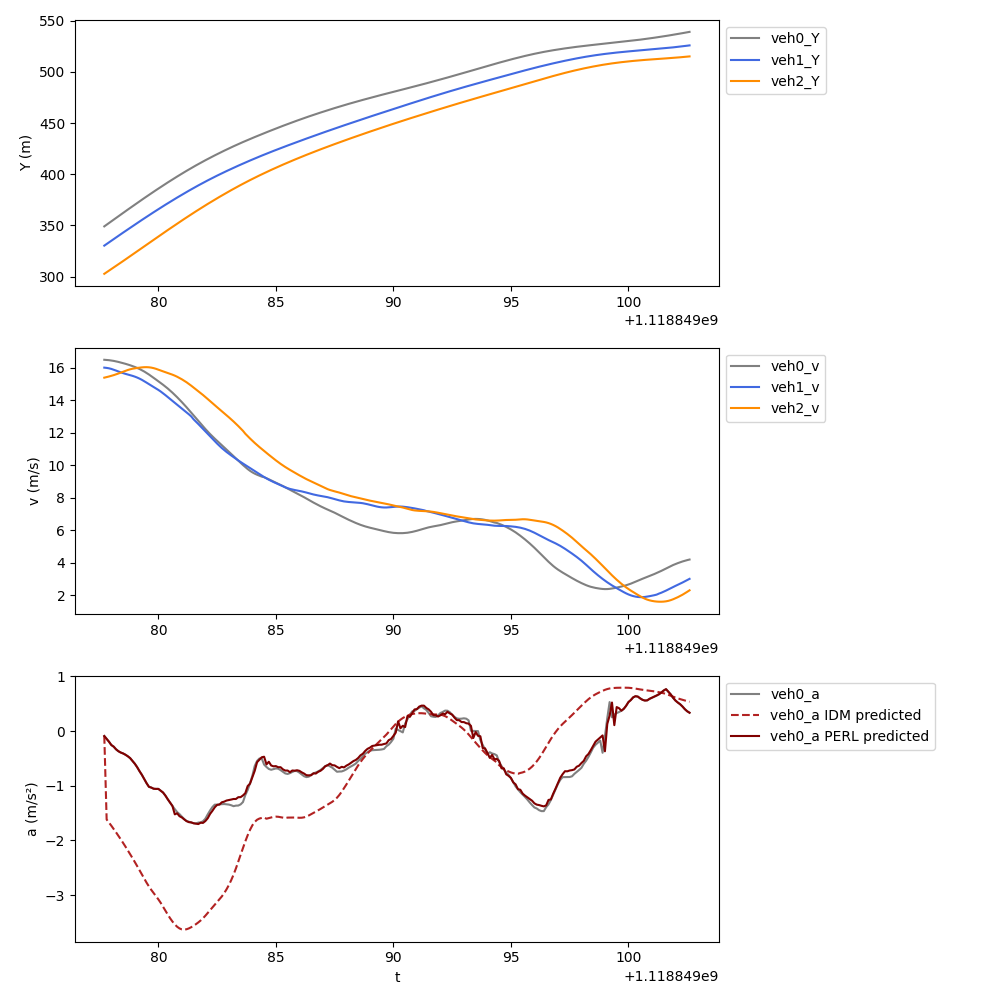

The file beside this chart, header and first rows:
t, veh_ID0, Y0, v0, a0, veh_ID1, Y1, v1, a1, veh_ID2, Y2, v2, a2, veh_ID-1, Y-1, v-1, a-1, a0_IDM, a0_PERL
1118849078, 597.0, 349.1, 16.5, -0.09203, 599.0, 330.3, 16.02, -0.1585, 603.0, 302.8, 15.4, 0.3515, 589.0, 381.1, 14.14, -0.4978, -0.09203, -0.09203
1118849078, 597.0, 350.8, 16.49, -0.1431, 599.0, 331.9, 16, -0.2441, 603.0, 304.3, 15.43, 0.3744, 589.0, 382.5, 14.09, -0.5821, -1.618, -0.1431
1118849078, 597.0, 352.4, 16.47, -0.1963, 599.0, 333.5, 15.97, -0.3323, 603.0, 305.9, 15.47, 0.3993, 589.0, 383.9, 14.03, -0.6315, -1.674, -0.1963
1118849078, 597.0, 354.1, 16.46, -0.2564, 599.0, 335.1, 15.94, -0.4601, 603.0, 307.4, 15.51, 0.434, 589.0, 385.3, 13.96, -0.7029, -1.732, -0.2564
1118849078, 597.0, 355.7, 16.43, -0.2863, 599.0, 336.7, 15.89, -0.5554, 603.0, 309, 15.55, 0.4711, 589.0, 386.7, 13.89, -0.7707, -1.792, -0.2863
1118849078, 597.0, 357.4, 16.4, -0.3347, 599.0, 338.3, 15.84, -0.5999, 603.0, 310.6, 15.6, 0.5157, 589.0, 388.1, 13.82, -0.831, -1.853, -0.3347
1118849078, 597.0, 359, 16.37, -0.3696, 599.0, 339.9, 15.78, -0.5348, 603.0, 312.1, 15.65, 0.5499, 589.0, 389.5, 13.74, -0.8475, -1.916, -0.3696
1118849078, 597.0, 360.6, 16.33, -0.3937, 599.0, 341.5, 15.73, -0.4948, 603.0, 313.7, 15.71, 0.5692, 589.0, 390.9, 13.65, -0.8715, -1.98, -0.3937
1118849078, 597.0, 362.3, 16.29, -0.4103, 599.0, 343, 15.68, -0.4381, 603.0, 315.3, 15.77, 0.5211, 589.0, 392.2, 13.56, -0.8811, -2.046, -0.4103
1118849079, 597.0, 363.9, 16.25, -0.4338, 599.0, 344.6, 15.63, -0.3952, 603.0, 316.8, 15.82, 0.4978, 589.0, 393.6, 13.48, -0.8878, -2.113, -0.4338
1118849079, 597.0, 365.5, 16.21, -0.4619, 599.0, 346.1, 15.59, -0.4183, 603.0, 318.4, 15.87, 0.4431, 589.0, 394.9, 13.39, -0.9207, -2.182, -0.4619
1118849079, 597.0, 367.1, 16.16, -0.4961, 599.0, 347.7, 15.55, -0.4275, 603.0, 320, 15.91, 0.3639, 589.0, 396.3, 13.3, -0.9523, -2.252, -0.4961
1118849079, 597.0, 368.7, 16.11, -0.5469, 599.0, 349.3, 15.51, -0.4749, 603.0, 321.6, 15.95, 0.2762, 589.0, 397.6, 13.2, -1.001, -2.323, -0.5469
1118849079, 597.0, 370.4, 16.06, -0.5991, 599.0, 350.8, 15.46, -0.5547, 603.0, 323.2, 15.97, 0.2184, 589.0, 398.9, 13.1, -1.065, -2.396, -0.5991
1118849079, 597.0, 372, 16, -0.6623, 599.0, 352.4, 15.41, -0.6434, 603.0, 324.8, 16, 0.1855, 589.0, 400.2, 12.99, -1.125, -2.471, -0.6623
1118849079, 597.0, 373.5, 15.93, -0.7356, 599.0, 353.9, 15.34, -0.7429, 603.0, 326.4, 16.02, 0.1626, 589.0, 401.5, 12.88, -1.192, -2.548, -0.7356
1118849079, 597.0, 375.1, 15.86, -0.802, 599.0, 355.4, 15.26, -0.8375, 603.0, 328, 16.03, -0.4427, 589.0, 402.8, 12.76, -1.244, -2.625, -0.802
1118849079, 597.0, 376.7, 15.78, -0.8804, 599.0, 356.9, 15.18, -0.9155, 603.0, 329.6, 16.04, -0.2303, 589.0, 404, 12.64, -1.274, -2.701, -0.8804
1118849080, 597.0, 378.3, 15.69, -0.9553, 599.0, 358.5, 15.09, -0.9076, 603.0, 331.2, 16.05, 0.07853, 589.0, 405.3, 12.51, -1.266, -2.774, -0.9553
1118849080, 597.0, 379.9, 15.59, -1.021, 599.0, 360, 15, -0.9096, 603.0, 332.8, 16.04, 0.4423, 589.0, 406.5, 12.38, -1.261, -2.843, -1.021
1118849080, 597.0, 381.4, 15.49, -1.034, 599.0, 361.5, 14.91, -0.885, 603.0, 334.4, 16.02, -0.2825, 589.0, 407.8, 12.26, -1.254, -2.906, -1.034
1118849080, 597.0, 383, 15.39, -1.056, 599.0, 362.9, 14.82, -0.8576, 603.0, 336, 15.99, -0.406, 589.0, 409, 12.13, -1.258, -2.964, -1.056
1118849080, 597.0, 384.5, 15.28, -1.059, 599.0, 364.4, 14.74, -0.9043, 603.0, 337.6, 15.94, -0.5086, 589.0, 410.2, 12.01, -1.294, -3.02, -1.059
1118849080, 597.0, 386, 15.18, -1.058, 599.0, 365.9, 14.65, -0.9713, 603.0, 339.2, 15.89, -0.5713, 589.0, 411.4, 11.88, -1.335, -3.079, -1.058
1118849080, 597.0, 387.5, 15.07, -1.091, 599.0, 367.3, 14.55, -1.07, 603.0, 340.8, 15.84, -0.5353, 589.0, 412.6, 11.74, -1.375, -3.142, -1.091
1118849080, 597.0, 389, 14.96, -1.125, 599.0, 368.8, 14.44, -1.16, 603.0, 342.4, 15.79, -0.5181, 589.0, 413.7, 11.6, -1.403, -3.212, -1.125
1118849080, 597.0, 390.5, 14.85, -1.181, 599.0, 370.2, 14.33, -1.168, 603.0, 343.9, 15.74, -0.496, 589.0, 414.9, 11.46, -1.395, -3.285, -1.181
1118849080, 597.0, 392, 14.73, -1.248, 599.0, 371.7, 14.21, -1.179, 603.0, 345.5, 15.69, -0.4879, 589.0, 416, 11.32, -1.401, -3.357, -1.248
1118849080, 597.0, 393.5, 14.61, -1.31, 599.0, 373.1, 14.09, -1.166, 603.0, 347.1, 15.64, -0.5397, 589.0, 417.2, 11.18, -1.399, -3.424, -1.31
1118849081, 597.0, 394.9, 14.48, -1.371, 599.0, 374.5, 13.97, -1.155, 603.0, 348.6, 15.58, -0.5928, 589.0, 418.3, 11.04, -1.381, -3.484, -1.371
1118849081, 597.0, 396.4, 14.34, -1.429, 599.0, 375.9, 13.86, -1.165, 603.0, 350.2, 15.52, -0.671, 589.0, 419.4, 10.91, -1.318, -3.537, -1.524
1118849081, 597.0, 397.8, 14.2, -1.482, 599.0, 377.3, 13.74, -1.181, 603.0, 351.8, 15.46, -0.7578, 589.0, 420.5, 10.78, -1.258, -3.58, -1.505
1118849081, 597.0, 399.2, 14.05, -1.52, 599.0, 378.6, 13.62, -1.196, 603.0, 353.3, 15.38, -0.8208, 589.0, 421.5, 10.65, -1.194, -3.61, -1.558
1118849081, 597.0, 400.6, 13.9, -1.566, 599.0, 380, 13.5, -1.202, 603.0, 354.8, 15.3, -0.883, 589.0, 422.6, 10.53, -1.143, -3.628, -1.581
1118849081, 597.0, 402, 13.74, -1.609, 599.0, 381.3, 13.38, -1.326, 603.0, 356.4, 15.21, -0.9436, 589.0, 423.6, 10.42, -1.142, -3.632, -1.616
1118849081, 597.0, 403.3, 13.58, -1.646, 599.0, 382.7, 13.26, -1.335, 603.0, 357.9, 15.12, -1.019, 589.0, 424.7, 10.3, -1.138, -3.625, -1.648
1118849081, 597.0, 404.7, 13.41, -1.659, 599.0, 384, 13.14, -1.374, 603.0, 359.4, 15.01, -1.071, 589.0, 425.7, 10.19, -1.146, -3.609, -1.667
1118849081, 597.0, 406, 13.25, -1.675, 599.0, 385.3, 13.01, -1.446, 603.0, 360.9, 14.9, -1.136, 589.0, 426.7, 10.07, -1.154, -3.587, -1.67
1118849082, 597.0, 407.3, 13.08, -1.685, 599.0, 386.6, 12.84, -1.395, 603.0, 362.4, 14.79, -1.157, 589.0, 427.7, 9.958, -1.138, -3.561, -1.688
1118849082, 597.0, 408.6, 12.91, -1.691, 599.0, 387.9, 12.69, -1.47, 603.0, 363.8, 14.68, -1.145, 589.0, 428.7, 9.843, -1.133, -3.532, -1.694
1118849082, 597.0, 409.9, 12.74, -1.674, 599.0, 389.1, 12.55, -1.52, 603.0, 365.3, 14.56, -1.145, 589.0, 429.7, 9.729, -1.113, -3.5, -1.702
1118849082, 597.0, 411.2, 12.57, -1.672, 599.0, 390.4, 12.4, -1.54, 603.0, 366.7, 14.45, -1.165, 589.0, 430.6, 9.618, -1.069, -3.465, -1.677
1118849082, 597.0, 412.4, 12.41, -1.65, 599.0, 391.6, 12.24, -1.52, 603.0, 368.2, 14.33, -1.213, 589.0, 431.6, 9.513, -0.9673, -3.424, -1.681
1118849082, 597.0, 413.7, 12.24, -1.603, 599.0, 392.8, 12.09, -1.516, 603.0, 369.6, 14.21, -1.265, 589.0, 432.5, 9.416, -0.8818, -3.378, -1.647
1118849082, 597.0, 414.9, 12.08, -1.526, 599.0, 394, 11.94, -1.51, 603.0, 371, 14.08, -1.271, 589.0, 433.5, 9.328, -0.7918, -3.328, -1.596
1118849082, 597.0, 416.1, 11.93, -1.454, 599.0, 395.2, 11.79, -1.501, 603.0, 372.4, 13.96, -1.274, 589.0, 434.4, 9.249, -0.7118, -3.276, -1.516
1118849082, 597.0, 417.3, 11.79, -1.39, 599.0, 396.4, 11.64, -1.468, 603.0, 373.8, 13.83, -1.255, 589.0, 435.3, 9.177, -0.6579, -3.225, -1.459
1118849082, 597.0, 418.4, 11.65, -1.346, 599.0, 397.5, 11.49, -1.453, 603.0, 375.2, 13.7, -1.233, 589.0, 436.3, 9.111, -0.6157, -3.175, -1.395
1118849082, 597.0, 419.6, 11.51, -1.347, 599.0, 398.7, 11.34, -1.419, 603.0, 376.6, 13.58, -1.231, 589.0, 437.2, 9.049, -0.5804, -3.128, -1.351
1118849083, 597.0, 420.7, 11.38, -1.34, 599.0, 399.8, 11.2, -1.356, 603.0, 377.9, 13.46, -1.232, 589.0, 438.1, 8.991, -0.5368, -3.079, -1.345
1118849083, 597.0, 421.9, 11.24, -1.338, 599.0, 400.9, 11.07, -1.258, 603.0, 379.2, 13.33, -1.237, 589.0, 439, 8.938, -0.4513, -3.026, -1.304
1118849083, 597.0, 423, 11.11, -1.335, 599.0, 402, 10.94, -1.168, 603.0, 380.6, 13.21, -1.24, 589.0, 439.8, 8.892, -0.3879, -2.965, -1.292
1118849083, 597.0, 424.1, 10.97, -1.341, 599.0, 403.1, 10.83, -1.091, 603.0, 381.9, 13.09, -1.263, 589.0, 440.7, 8.853, -0.3225, -2.896, -1.272
1118849083, 597.0, 425.2, 10.84, -1.345, 599.0, 404.2, 10.72, -1.043, 603.0, 383.2, 12.96, -1.283, 589.0, 441.6, 8.821, -0.2559, -2.817, -1.263
1118849083, 597.0, 426.3, 10.71, -1.358, 599.0, 405.2, 10.61, -1.036, 603.0, 384.5, 12.83, -1.317, 589.0, 442.5, 8.797, -0.2025, -2.727, -1.253
1118849083, 597.0, 427.3, 10.57, -1.375, 599.0, 406.3, 10.51, -1.023, 603.0, 385.8, 12.7, -1.361, 589.0, 443.4, 8.779, -0.1445, -2.626, -1.243
1118849083, 597.0, 428.4, 10.43, -1.365, 599.0, 407.3, 10.41, -1.005, 603.0, 387, 12.56, -1.471, 589.0, 444.3, 8.765, -0.1203, -2.513, -1.243
1118849083, 597.0, 429.4, 10.29, -1.363, 599.0, 408.4, 10.31, -0.975, 603.0, 388.3, 12.42, -1.522, 589.0, 445.1, 8.752, -0.1346, -2.391, -1.211
1118849084, 597.0, 430.4, 10.16, -1.342, 599.0, 409.4, 10.21, -0.9455, 603.0, 389.5, 12.28, -1.566, 589.0, 446, 8.736, -0.1875, -2.264, -1.209
1118849084, 597.0, 431.4, 10.02, -1.299, 599.0, 410.4, 10.12, -0.916, 603.0, 390.7, 12.13, -1.591, 589.0, 446.9, 8.717, -0.2253, -2.138, -1.178
... 190 more rows
